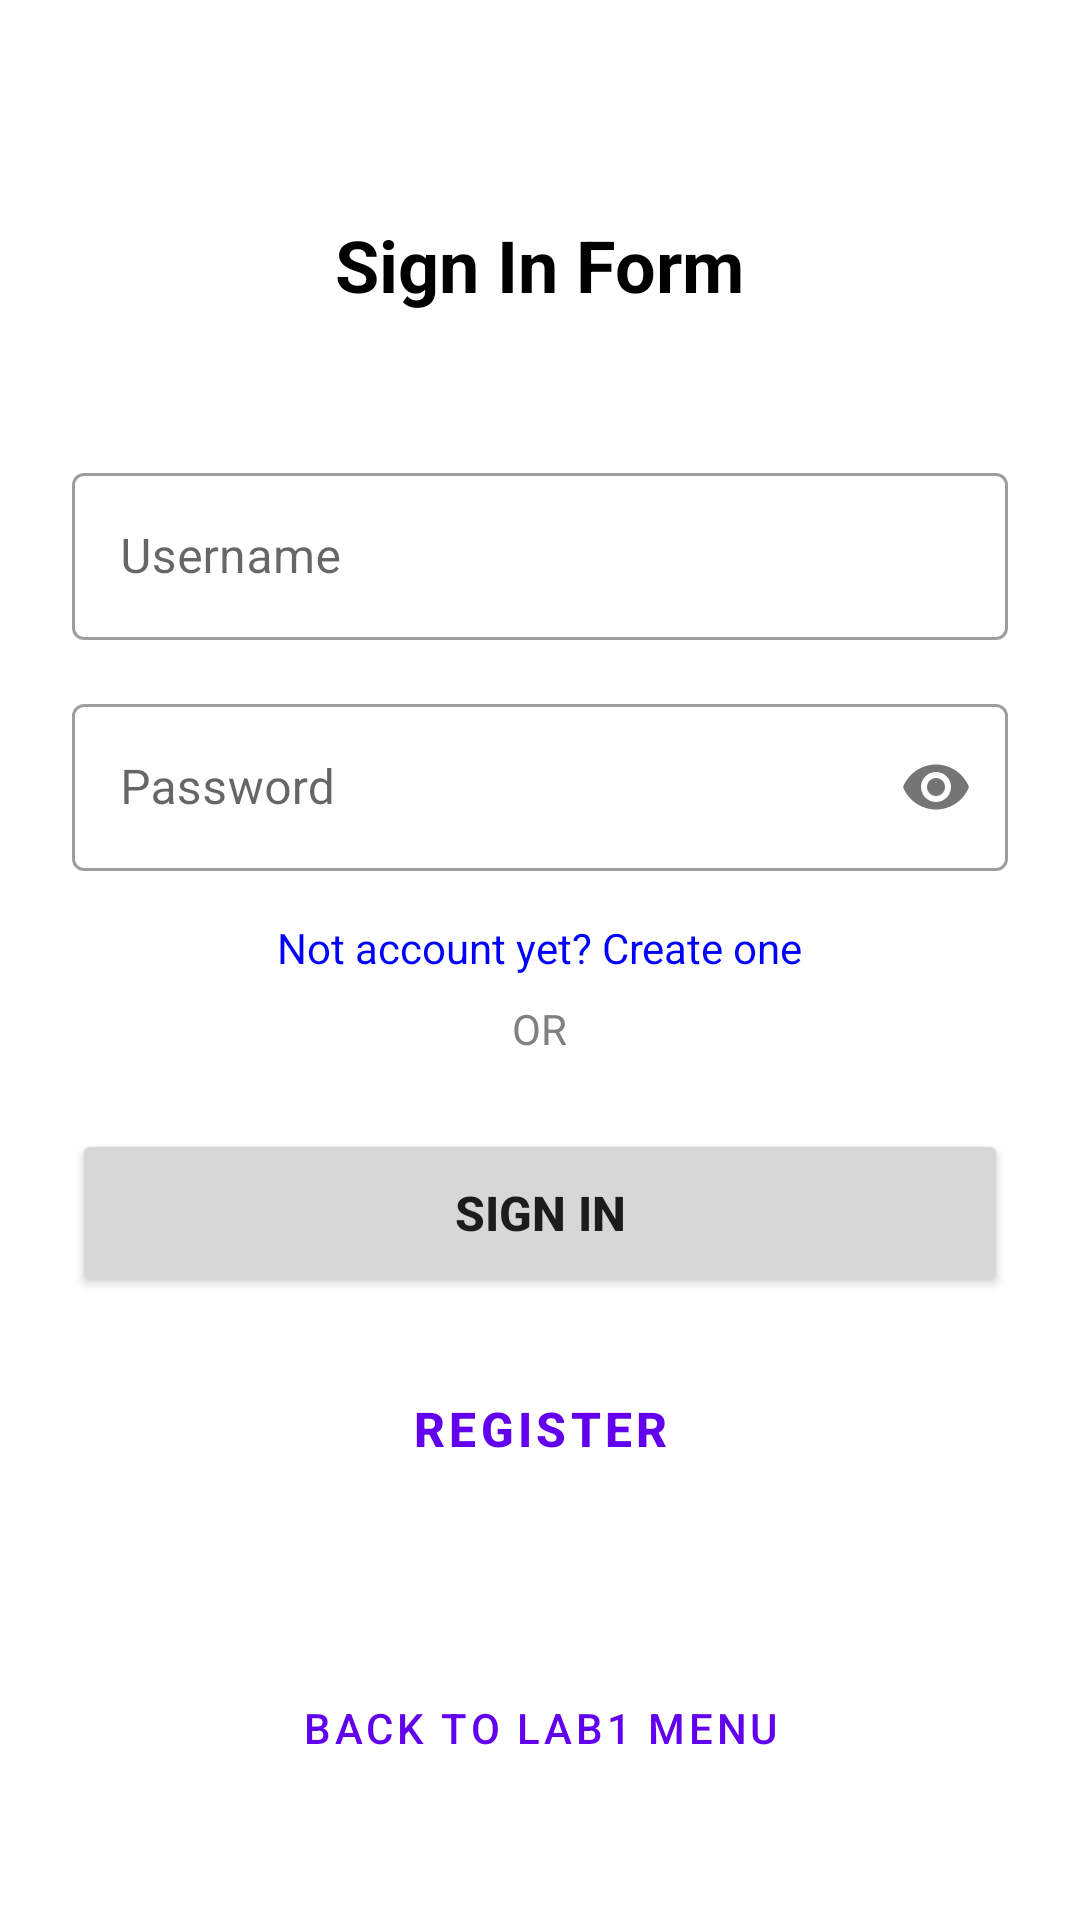

Reconstruct the res/layout file that produces this screen, plus the resources it refers to.
<!-- AndroidManifest.xml: application theme Theme.Lab1 -->
<!-- res/layout/activity_login.xml -->
<?xml version="1.0" encoding="utf-8"?>
<RelativeLayout xmlns:android="http://schemas.android.com/apk/res/android"
    xmlns:app="http://schemas.android.com/apk/res-auto"
    android:layout_width="match_parent"
    android:layout_height="match_parent"
    android:padding="24dp"
    android:background="@color/white">

    
    <TextView
        android:id="@+id/tv_login_title"
        android:layout_width="wrap_content"
        android:layout_height="wrap_content"
        android:layout_centerHorizontal="true"
        android:layout_marginTop="48dp"
        android:text="Sign In Form"
        android:textSize="24sp"
        android:textStyle="bold"
        android:textColor="@color/black" />

    
    <com.google.android.material.textfield.TextInputLayout
        android:id="@+id/til_username"
        android:layout_width="match_parent"
        android:layout_height="wrap_content"
        android:layout_below="@id/tv_login_title"
        android:layout_marginTop="48dp"
        android:hint="Username"
        style="@style/Widget.MaterialComponents.TextInputLayout.OutlinedBox">

        <com.google.android.material.textfield.TextInputEditText
            android:id="@+id/et_username"
            android:layout_width="match_parent"
            android:layout_height="wrap_content"
            android:inputType="text" />

    </com.google.android.material.textfield.TextInputLayout>

    
    <com.google.android.material.textfield.TextInputLayout
        android:id="@+id/til_password"
        android:layout_width="match_parent"
        android:layout_height="wrap_content"
        android:layout_below="@id/til_username"
        android:layout_marginTop="16dp"
        android:hint="Password"
        app:passwordToggleEnabled="true"
        style="@style/Widget.MaterialComponents.TextInputLayout.OutlinedBox">

        <com.google.android.material.textfield.TextInputEditText
            android:id="@+id/et_password"
            android:layout_width="match_parent"
            android:layout_height="wrap_content"
            android:inputType="textPassword" />

    </com.google.android.material.textfield.TextInputLayout>

    
    <TextView
        android:id="@+id/tv_create_account"
        android:layout_width="wrap_content"
        android:layout_height="wrap_content"
        android:layout_below="@id/til_password"
        android:layout_centerHorizontal="true"
        android:layout_marginTop="16dp"
        android:text="Not account yet? Create one"
        android:textColor="@color/Blue"
        android:textSize="14sp" />

    
    <TextView
        android:id="@+id/tv_or"
        android:layout_width="wrap_content"
        android:layout_height="wrap_content"
        android:layout_below="@id/tv_create_account"
        android:layout_centerHorizontal="true"
        android:layout_marginTop="8dp"
        android:text="OR"
        android:textColor="@color/Gray"
        android:textSize="14sp" />

    
    <Button
        android:id="@+id/btn_sign_in"
        android:layout_width="match_parent"
        android:layout_height="56dp"
        android:layout_below="@id/tv_or"
        android:layout_marginTop="24dp"
        android:text="SIGN IN"
        android:textSize="16sp"
        android:textStyle="bold" />

    
    <Button
        android:id="@+id/btn_register"
        android:layout_width="match_parent"
        android:layout_height="56dp"
        android:layout_below="@id/btn_sign_in"
        android:layout_marginTop="16dp"
        android:text="REGISTER"
        android:textSize="16sp"
        android:textStyle="bold"
        style="?android:attr/buttonBarButtonStyle" />

    
    <Button
        android:id="@+id/btn_back"
        android:layout_width="match_parent"
        android:layout_height="wrap_content"
        android:layout_alignParentBottom="true"
        android:layout_marginBottom="16dp"
        android:text="Back to Lab1 Menu"
        style="?android:attr/buttonBarButtonStyle" />

</RelativeLayout>
<!-- resources referenced by this layout -->
<resources>
  <color name="Blue">#0000FF</color>
  <color name="Gray">#808080</color>
  <color name="black">#000000</color>
  <color name="white">#FFFFFF</color>
  <style name="Theme.Lab1" parent="Theme.MaterialComponents.Light.NoActionBar" />
</resources>
